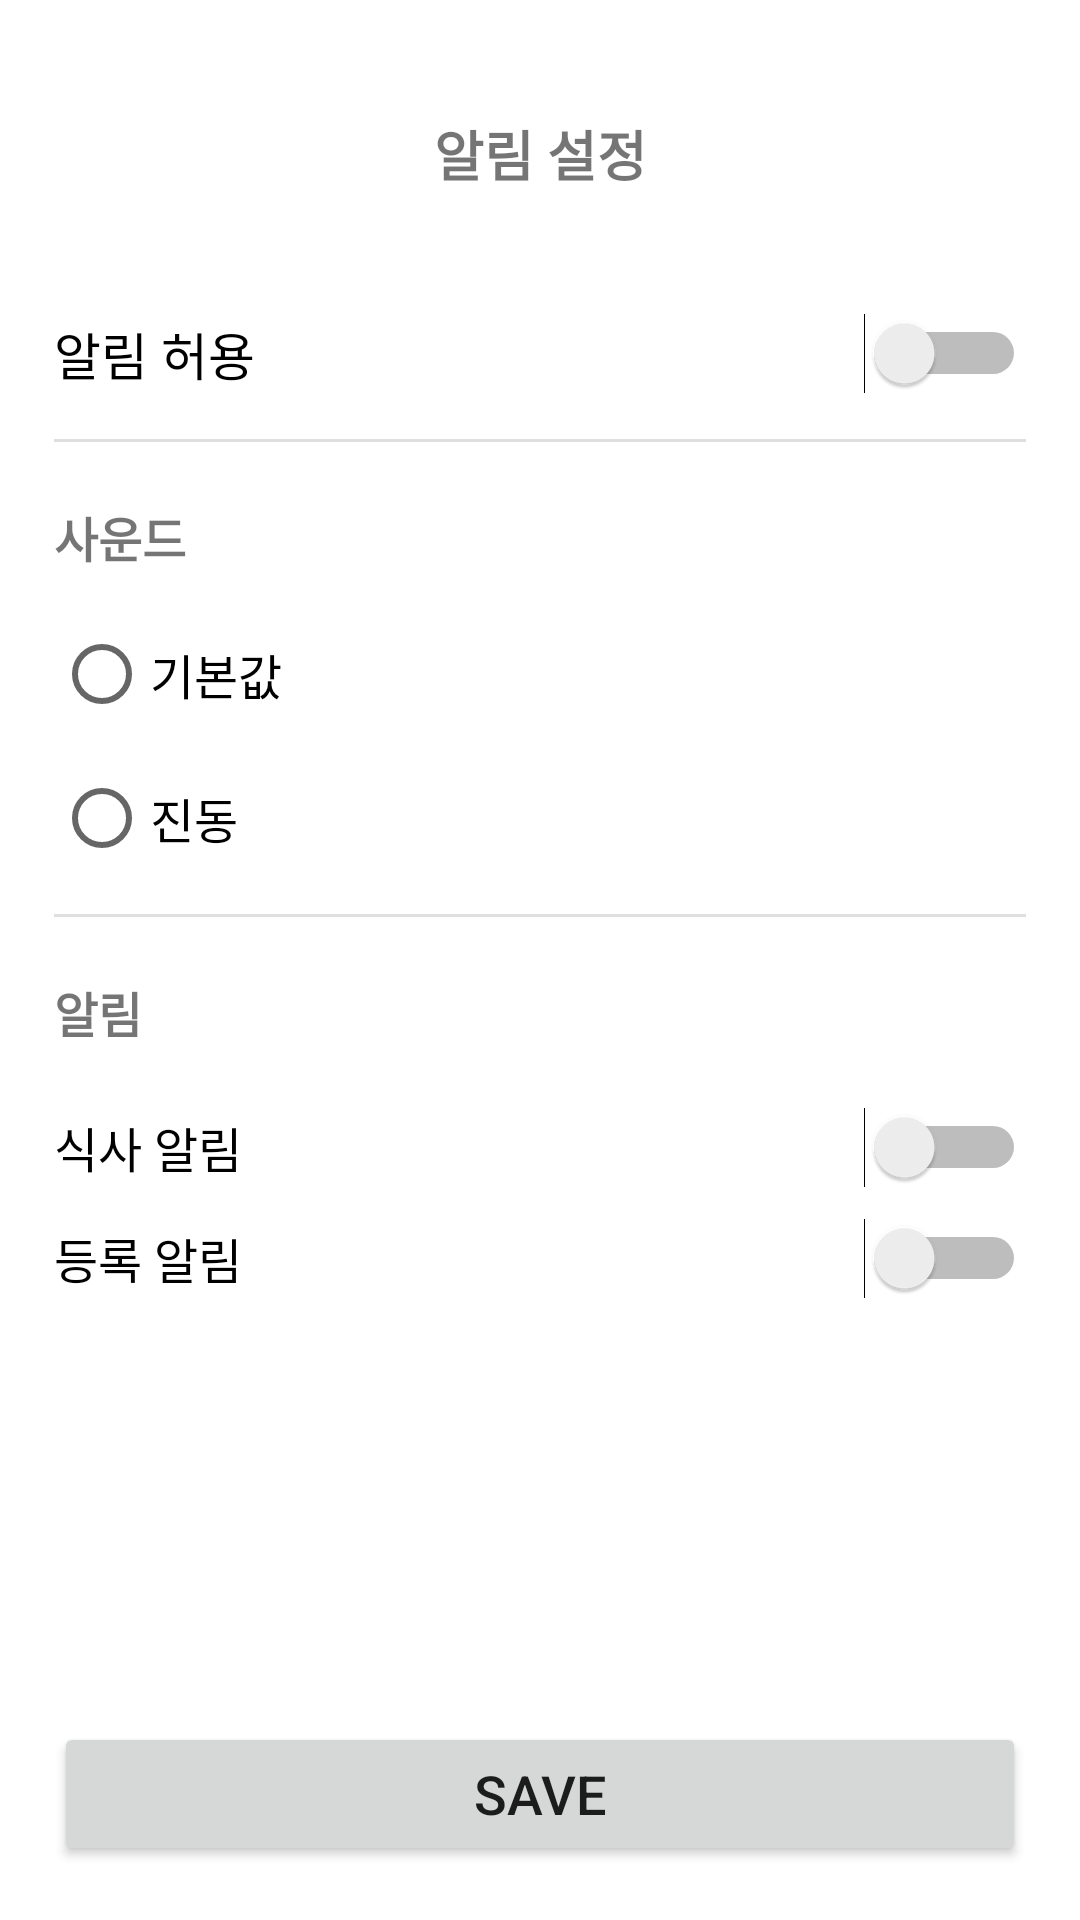

Here is an Android app screen rendered from its layout file. Give the layout XML and the strings, colors and styles it references.
<!-- AndroidManifest.xml: application theme Theme.2023sw -->
<!-- res/layout/fragment_alarm1.xml -->
<?xml version="1.0" encoding="utf-8"?>
<RelativeLayout xmlns:android="http://schemas.android.com/apk/res/android"
    xmlns:app="http://schemas.android.com/apk/res-auto"
    android:layout_width="match_parent"
    android:layout_height="match_parent"
    android:padding="18dp">

    <TextView
        android:id="@+id/settings_title"
        android:layout_width="match_parent"
        android:layout_height="wrap_content"
        android:layout_alignParentTop="true"
        android:layout_centerInParent="true"
        android:layout_marginTop="20dp"
        android:text="알림 설정"
        android:textAlignment="center"
        android:textSize="18sp"
        android:textStyle="bold" />

    <Switch
        android:id="@+id/notification_switch"
        android:layout_width="match_parent"
        android:layout_height="wrap_content"
        android:layout_below="@id/settings_title"
        android:layout_marginTop="40dp"
        android:text="알림 허용"
        android:textSize="17sp"/>

    <View
        android:id="@+id/line1"
        android:layout_width="match_parent"
        android:layout_height="1dp"
        android:layout_below="@+id/notification_switch"
        android:layout_marginTop="15dp"
        android:background="#DFDFDF" />

    <TextView
        android:id="@+id/sound_title"
        android:layout_width="wrap_content"
        android:layout_height="wrap_content"
        android:layout_below="@id/line1"
        android:layout_marginTop="20dp"
        android:text="사운드"
        android:textSize="16sp"
        android:textStyle="bold" />

    <RadioGroup
        android:id="@+id/sound_radio_group"
        android:layout_width="wrap_content"
        android:layout_height="wrap_content"
        android:layout_below="@id/sound_title"
        android:layout_marginTop="10dp">


        <RadioButton
            android:layout_width="wrap_content"
            android:layout_height="wrap_content"
            android:text="기본값"
            android:textSize="16sp"/>


        <RadioButton
            android:layout_width="wrap_content"
            android:layout_height="wrap_content"
            android:text="진동"
            android:textSize="16sp"/>

    </RadioGroup>


    <View
        android:id="@+id/line2"
        android:layout_width="match_parent"
        android:layout_height="1dp"
        android:layout_below="@+id/sound_radio_group"
        android:layout_marginTop="8dp"
        android:background="#DFDFDF" />

    <TextView
        android:id="@+id/sound_when"
        android:layout_width="wrap_content"
        android:layout_height="wrap_content"
        android:layout_below="@+id/line2"
        android:layout_marginTop="20dp"
        android:text="알림"
        android:textStyle="bold"
        android:textSize="16sp" />

    <Switch
        android:id="@+id/eat_switch"
        android:layout_width="match_parent"
        android:layout_height="wrap_content"
        android:layout_below="@id/sound_when"
        android:layout_marginTop="20dp"
        android:text="식사 알림"
        android:textSize="16sp"/>

    <Switch
        android:layout_width="match_parent"
        android:layout_height="wrap_content"
        android:layout_below="@+id/eat_switch"
        android:layout_marginTop="10dp"
        android:text="등록 알림"
        android:textSize="16sp"/>


    <Button
        android:layout_width="match_parent"
        android:layout_height="wrap_content"
        android:layout_alignParentBottom="true"
        android:text="save"
        android:textSize="18sp" />
</RelativeLayout>
<!-- resources referenced by this layout -->
<resources>
  <style name="Theme.2023sw" parent="Theme.MaterialComponents.DayNight.DarkActionBar">
          
          <item name="colorPrimary">@color/purple_500</item>
          <item name="colorPrimaryVariant">@color/purple_700</item>
          <item name="colorOnPrimary">@color/white</item>
          
          <item name="colorSecondary">@color/teal_200</item>
          <item name="colorSecondaryVariant">@color/teal_700</item>
          <item name="colorOnSecondary">@color/black</item>
          
          <item name="android:statusBarColor">?attr/colorPrimaryVariant</item>
          
      </style>
  <!-- not gathered from this repository: default colours our renderer supplied (Android Studio template values) -->
  <color name="purple_500">#FF6200EE</color>
  <color name="purple_700">#FF3700B3</color>
  <color name="teal_200">#FF03DAC5</color>
  <color name="teal_700">#FF018786</color>
  <color name="black">#FF000000</color>
  <color name="white">#FFFFFFFF</color>
</resources>
